Image classification data set "gesture_captures" (arabyte-src/KENNY-YOLO on GitHub). Class labels (2): like, open palm.

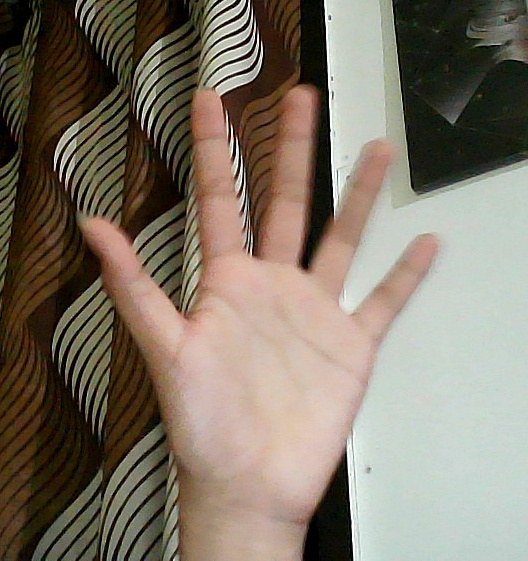
Label: open palm

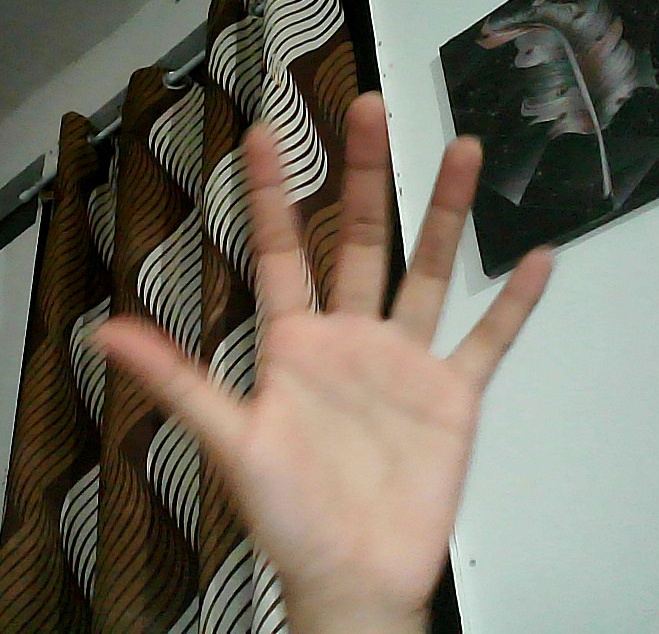
Label: open palm

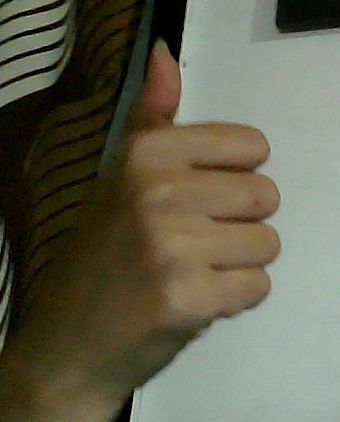
Label: like

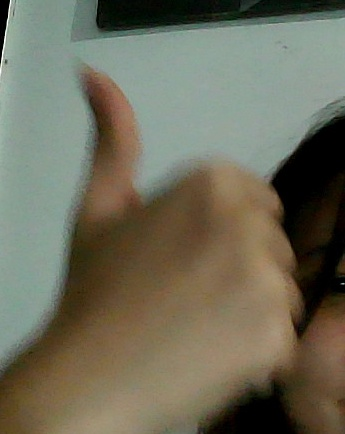
Label: like

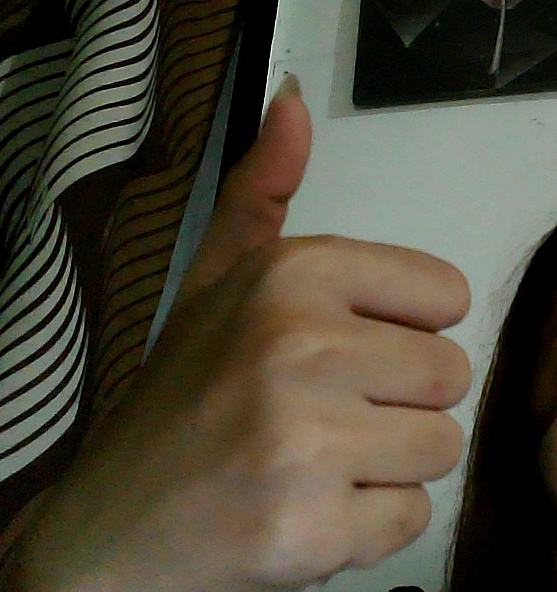
Label: like

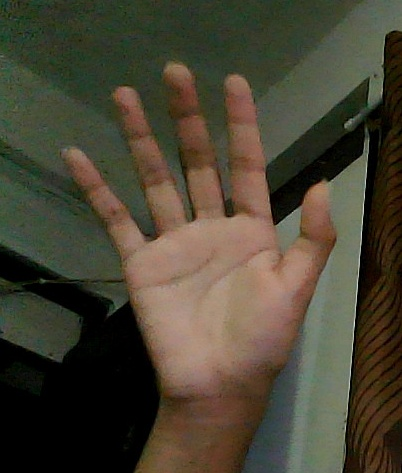
Label: open palm
